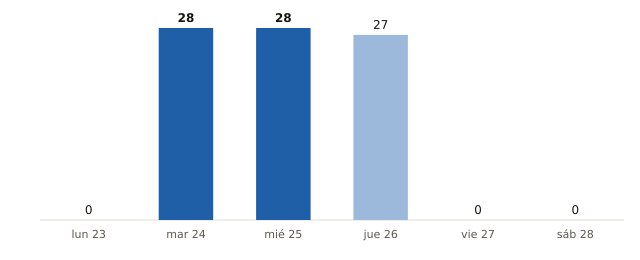

The table this chart was drawn from, first rows:
fecha, municipios_prob_90_o_mas
2026-11-23, 0
2026-11-24, 28
2026-11-25, 28
2026-11-26, 27
2026-11-27, 0
2026-11-28, 0
